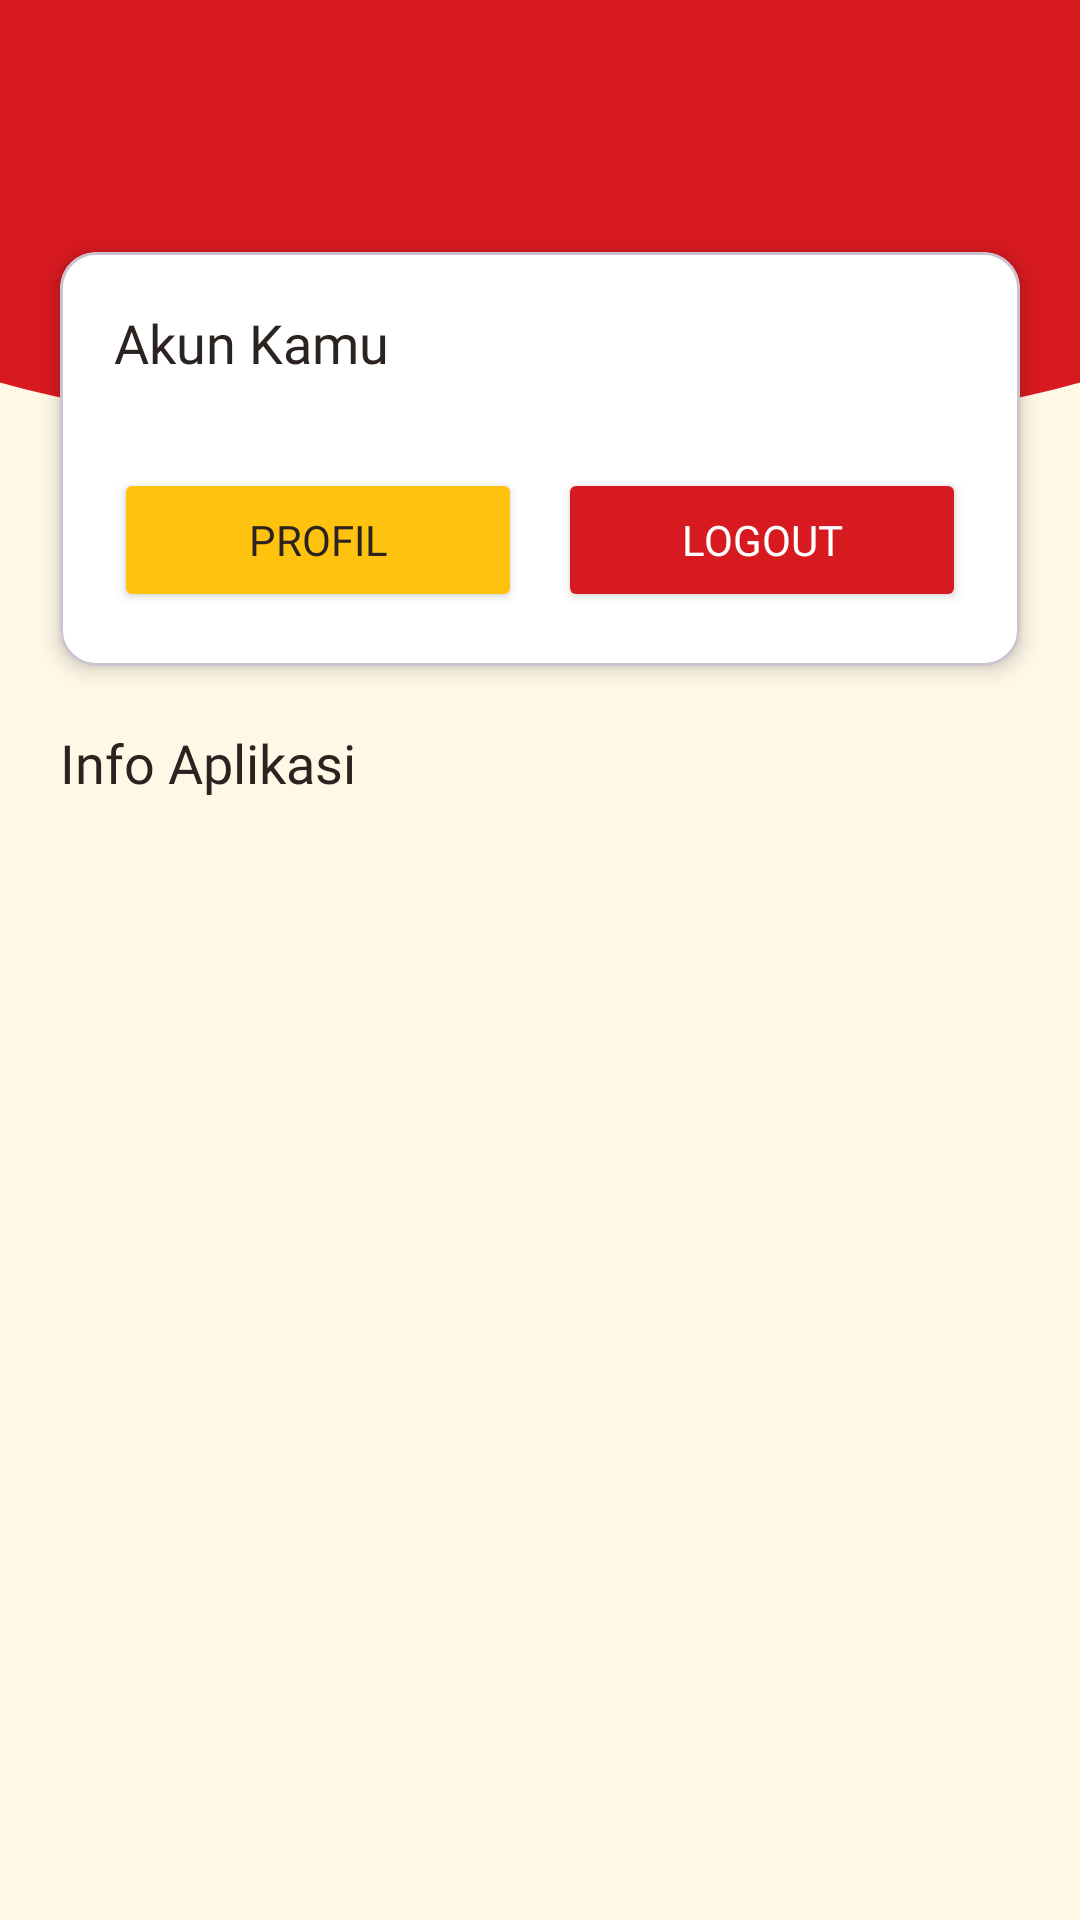

Here is an Android app screen rendered from its layout file. Give the layout XML and the strings, colors and styles it references.
<!-- AndroidManifest.xml: application theme Theme.ADTNabati -->
<!-- res/layout/fragment_akun.xml -->
<?xml version="1.0" encoding="utf-8"?>
<androidx.coordinatorlayout.widget.CoordinatorLayout xmlns:android="http://schemas.android.com/apk/res/android"
    xmlns:app="http://schemas.android.com/apk/res-auto"
    xmlns:tools="http://schemas.android.com/tools"
    android:layout_width="match_parent"
    android:layout_height="match_parent"
    android:background="@color/krem"
    tools:context=".Akun.AkunFragment">

    <com.google.android.material.appbar.AppBarLayout
        android:id="@+id/appBarLayout"
        android:layout_width="match_parent"
        android:layout_height="wrap_content"
        android:background="@color/krem"
        android:theme="@style/ThemeOverlay.MaterialComponents.Dark.ActionBar">

        <androidx.constraintlayout.widget.ConstraintLayout
            android:layout_width="match_parent"
            android:layout_height="wrap_content">

            
            <View
                android:id="@+id/bgHeaderAkun"
                android:layout_width="0dp"
                android:layout_height="170dp"
                android:background="@drawable/bg_header_lengkung"
                app:layout_constraintTop_toTopOf="parent"
                app:layout_constraintStart_toStartOf="parent"
                app:layout_constraintEnd_toEndOf="parent" />

            <androidx.appcompat.widget.Toolbar
                android:id="@+id/toolbar"
                android:layout_width="0dp"
                android:layout_height="?attr/actionBarSize"
                android:background="?attr/colorPrimary"
                app:titleTextColor="@android:color/white"
                app:layout_constraintTop_toTopOf="parent"
                app:layout_constraintStart_toStartOf="parent"
                app:layout_constraintEnd_toEndOf="parent" />

            
            <com.google.android.material.card.MaterialCardView
                android:id="@+id/cardAkun"
                android:layout_width="0dp"
                android:layout_height="wrap_content"
                android:layout_marginTop="20dp"
                android:layout_marginStart="20dp"
                android:layout_marginEnd="20dp"
                app:layout_constraintTop_toBottomOf="@id/toolbar"
                app:layout_constraintStart_toStartOf="parent"
                app:layout_constraintEnd_toEndOf="parent"
                android:backgroundTint="@color/white"
                app:cardElevation="4dp">

                <androidx.constraintlayout.widget.ConstraintLayout
                    android:layout_width="match_parent"
                    android:layout_height="wrap_content"
                    android:layout_margin="18dp">

                    <TextView
                        android:id="@+id/textAkunTitle"
                        android:layout_width="0dp"
                        android:layout_height="wrap_content"
                        android:text="@string/akun_title"
                        android:textSize="18sp"
                        android:textColor="@color/tinta"
                        android:fontFamily="@font/baloo2_extrabold"
                        app:layout_constraintTop_toTopOf="parent"
                        app:layout_constraintStart_toStartOf="parent"
                        app:layout_constraintEnd_toEndOf="parent" />

                    <TextView
                        android:id="@+id/textAkunDesc"
                        android:layout_width="0dp"
                        android:layout_height="wrap_content"
                        android:textSize="13sp"
                        android:textColor="@color/abu_gelap"
                        android:fontFamily="@font/jakarta_regular"
                        app:layout_constraintTop_toBottomOf="@id/textAkunTitle"
                        app:layout_constraintStart_toStartOf="parent"
                        app:layout_constraintEnd_toEndOf="parent" />

                    <Button
                        android:id="@+id/btnProfil"
                        android:layout_width="0dp"
                        android:layout_height="wrap_content"
                        android:layout_marginTop="12dp"
                        android:layout_marginEnd="6dp"
                        android:text="@string/btn_profil"
                        android:textColor="@color/tinta"
                        android:fontFamily="@font/jakarta_bold"
                        android:backgroundTint="@color/kuning_nabati"
                        app:icon="@drawable/ic_person"
                        app:iconTint="@color/tinta"
                        app:iconGravity="textStart"
                        app:layout_constraintTop_toBottomOf="@id/textAkunDesc"
                        app:layout_constraintStart_toStartOf="parent"
                        app:layout_constraintEnd_toStartOf="@id/btnLogout" />

                    <Button
                        android:id="@+id/btnLogout"
                        android:layout_width="0dp"
                        android:layout_height="wrap_content"
                        android:layout_marginStart="6dp"
                        android:text="@string/btn_logout"
                        android:textColor="@color/white"
                        android:fontFamily="@font/jakarta_bold"
                        android:backgroundTint="@color/merah_nabati"
                        app:icon="@drawable/ic_logout"
                        app:iconGravity="textStart"
                        app:layout_constraintTop_toTopOf="@id/btnProfil"
                        app:layout_constraintStart_toEndOf="@id/btnProfil"
                        app:layout_constraintEnd_toEndOf="parent" />

                </androidx.constraintlayout.widget.ConstraintLayout>

            </com.google.android.material.card.MaterialCardView>

            <TextView
                android:id="@+id/textMenuAkun"
                android:layout_width="0dp"
                android:layout_height="wrap_content"
                android:layout_marginTop="20dp"
                android:layout_marginStart="20dp"
                android:layout_marginEnd="20dp"
                android:text="@string/label_menu_akun"
                android:textSize="18sp"
                android:textColor="@color/tinta"
                android:fontFamily="@font/baloo2_extrabold"
                app:layout_constraintTop_toBottomOf="@id/cardAkun"
                app:layout_constraintStart_toStartOf="parent"
                app:layout_constraintEnd_toEndOf="parent" />

        </androidx.constraintlayout.widget.ConstraintLayout>

    </com.google.android.material.appbar.AppBarLayout>

    
    <ListView
        android:id="@+id/listMenuAkun"
        android:layout_width="match_parent"
        android:layout_height="match_parent"
        app:layout_behavior="@string/appbar_scrolling_view_behavior" />

</androidx.coordinatorlayout.widget.CoordinatorLayout>
<!-- resources referenced by this layout -->
<resources>
  <color name="abu_gelap">#364A5F</color>
  <color name="krem">#FFF8E7</color>
  <color name="kuning_nabati">#FFC20E</color>
  <color name="merah_nabati">#D71920</color>
  <color name="tinta">#2B2320</color>
  <color name="white">#FFFFFFFF</color>
  <!-- drawable bg_header_lengkung (drawable) -->
  <vector xmlns:android="http://schemas.android.com/apk/res/android"
      android:width="100dp"
      android:height="100dp"
      android:viewportWidth="100"
      android:viewportHeight="100">
  
      
      <path
          android:fillColor="@color/merah_nabati"
          android:pathData="
              M0,0
              L100,0
              L100,75
              C 75,90
                25,90
                0,75
              Z" />
  </vector>
  <string name="akun_title">Akun Kamu</string>
  <string name="btn_logout">Logout</string>
  <string name="btn_profil">Profil</string>
  <string name="label_menu_akun">Info Aplikasi</string>
  <style name="Theme.ADTNabati" parent="Base.Theme.ADTNabati" />
  <style name="Base.Theme.ADTNabati" parent="Theme.Material3.DayNight.NoActionBar">
          <item name="colorPrimary">@color/merah_nabati</item>
      </style>
</resources>
